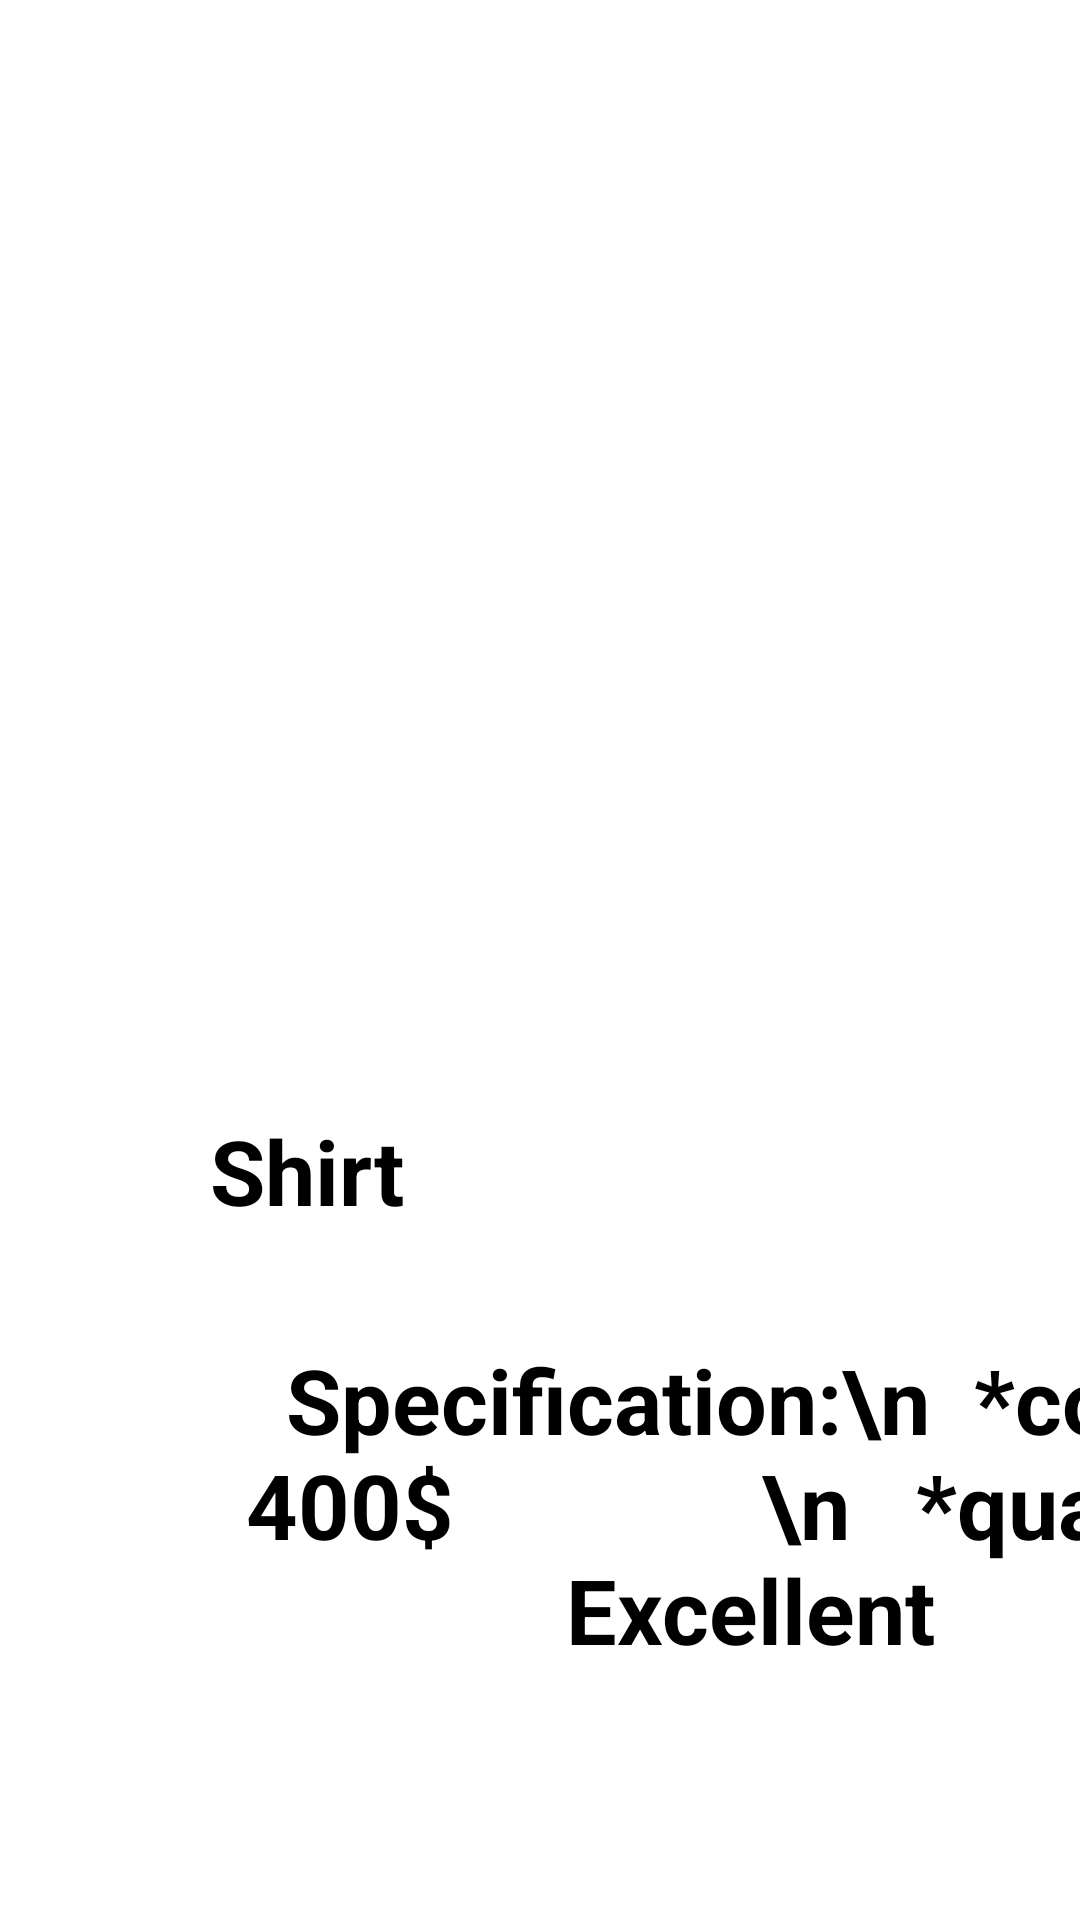

Reconstruct the res/layout file that produces this screen, plus the resources it refers to.
<!-- AndroidManifest.xml: application theme Theme.GoogleAnaAssignment -->
<!-- res/layout/activity_shirt_screen.xml -->
<?xml version="1.0" encoding="utf-8"?>
<androidx.constraintlayout.widget.ConstraintLayout xmlns:android="http://schemas.android.com/apk/res/android"
    xmlns:app="http://schemas.android.com/apk/res-auto"
    xmlns:tools="http://schemas.android.com/tools"
    android:layout_width="match_parent"
    android:layout_height="match_parent"
    tools:context=".ShirtScreen">

    <ImageView
        android:id="@+id/ShirtImage"
        android:layout_width="413dp"
        android:layout_height="318dp"
        android:layout_marginTop="4dp"
        android:scaleType="fitXY"
        app:layout_constraintEnd_toEndOf="parent"
        app:layout_constraintStart_toStartOf="parent"
        app:layout_constraintTop_toTopOf="parent"
        android:src="@drawable/shirt" />

    <TextView
        android:id="@+id/textView2"
        android:layout_width="wrap_content"
        android:layout_height="wrap_content"
        android:layout_marginTop="48dp"
        android:text="Shirt"
        android:textSize="30sp"
        android:textColor="@color/black"
        android:textStyle="bold"
        android:gravity="center"
        app:layout_constraintEnd_toEndOf="parent"
        app:layout_constraintHorizontal_bias="0.237"
        app:layout_constraintStart_toStartOf="parent"
        app:layout_constraintTop_toBottomOf="@+id/ShirtImage" />

    <TextView
        android:id="@+id/textView3"
        android:layout_width="wrap_content"
        android:layout_height="wrap_content"
        android:layout_marginTop="36dp"
        android:gravity="center"
        android:text="Specification:\n
 *cost: 400$
             \n
  *quality: Excellent"
        android:textColor="@color/black"
        android:textSize="30sp"
        android:textStyle="bold"
        app:layout_constraintStart_toStartOf="@+id/textView2"
        app:layout_constraintTop_toBottomOf="@+id/textView2" />
</androidx.constraintlayout.widget.ConstraintLayout>
<!-- resources referenced by this layout -->
<resources>
  <style name="Theme.GoogleAnaAssignment" parent="Theme.MaterialComponents.DayNight.DarkActionBar">
          
          <item name="colorPrimary">@color/purple_200</item>
          <item name="colorPrimaryVariant">@color/purple_700</item>
          <item name="colorOnPrimary">@color/white</item>
          
          <item name="colorSecondary">@color/teal_200</item>
          <item name="colorSecondaryVariant">@color/teal_700</item>
          <item name="colorOnSecondary">@color/black</item>
          
          <item name="android:statusBarColor" tools:targetApi="l">?attr/colorPrimaryVariant</item>
          
      </style>
  <!-- not gathered from this repository: default colours our renderer supplied (Android Studio template values) -->
  <color name="purple_200">#FFBB86FC</color>
  <color name="purple_700">#FF3700B3</color>
  <color name="teal_200">#FF03DAC5</color>
  <color name="teal_700">#FF018786</color>
  <color name="black">#FF000000</color>
  <color name="white">#FFFFFFFF</color>
</resources>
